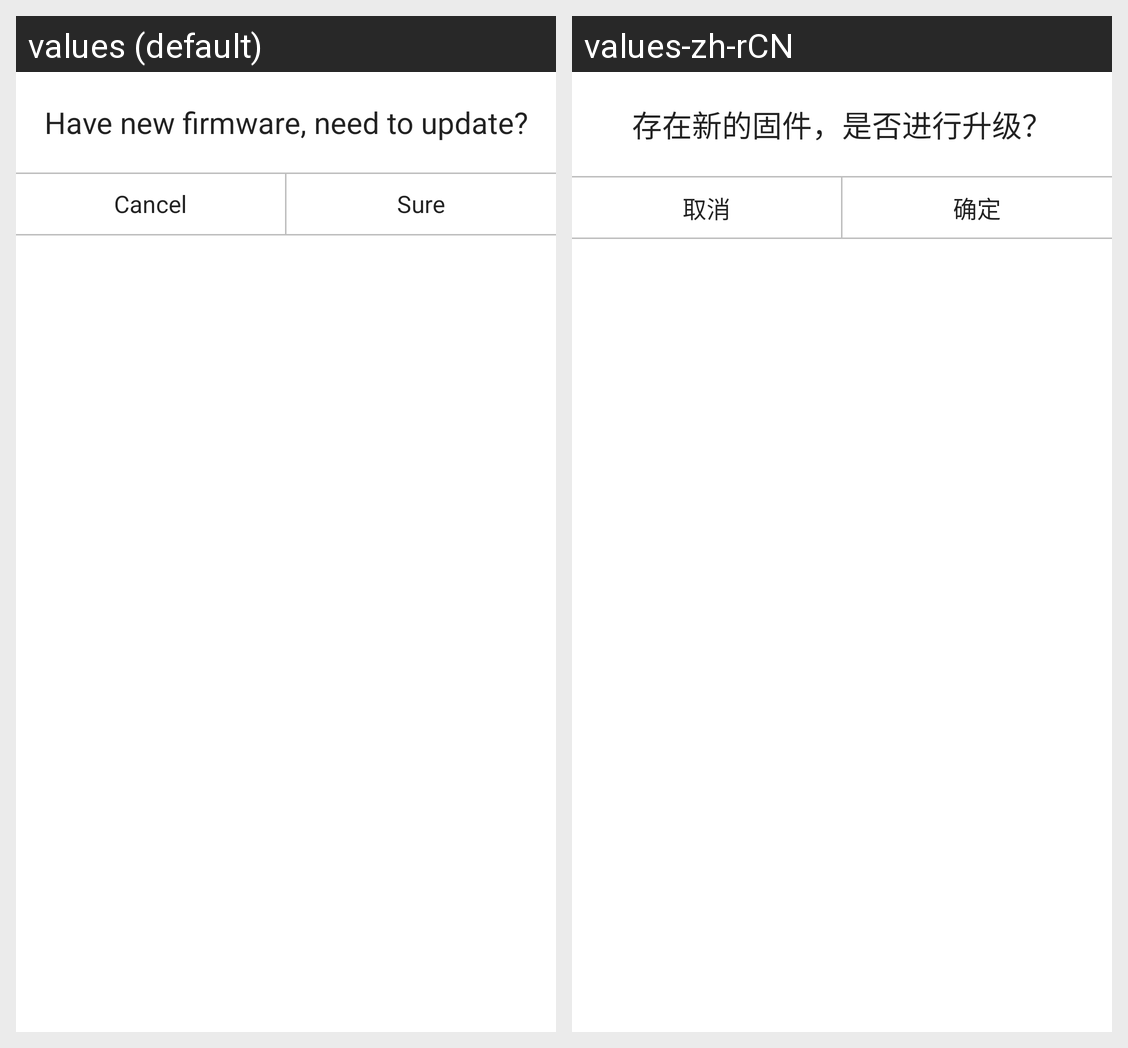

The Android screen above is rendered under two locales of the same app. Produce the string resources it draws, with the default and per-locale values.
Android screen res/layout/fragment_ota.xml rendered under 2 locales, left to right: values (default), values-zh-rCN. Device: Nexus 5 (rendered at 1080×1920; each locale shown at half size, 540×960, under a caption strip naming it); theme AppTheme.
Strings drawn on this screen, with the default value and each locale's value (text and hints the layout hard-codes, and strings that could not be matched under every locale, appear in the picture but are not listed):

dfu_auto_start_title
  values: Have new firmware, need to update?
  values-zh-rCN: 存在新的固件，是否进行升级？

cancel
  values: Cancel
  values-zh-rCN: 取消

sure
  values: Sure
  values-zh-rCN: 确定
